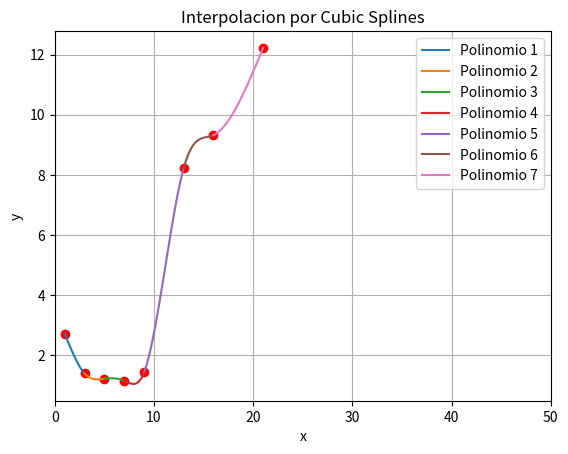
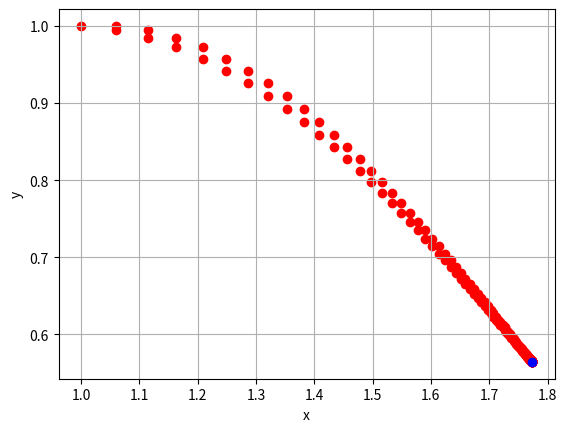

Python code for these plots, in order:

# La clase Cub_interp esta en la linea 1024
# La clase GS esta en la linea 1193


import matplotlib.pyplot as plt
import numpy as np
import math
import random


class Polinomios():
    def __init__(self, n=0, coefs = [0]):
        if len(coefs) != n+1:
            raise ValueError('El numero de coeficientes debe ser igual al grado indicado + 1')
        self.grado = n
        self.coefs = coefs

    
    def Get_Expression(self):
        poli_str = ' '        
       
        for i, coef in enumerate(self.coefs[:-1]):
            if abs(coef) >= 1e-5:
                poli_str += (f'{coef}x^{self.grado-i} ')
        
        if self.coefs[-1] != 0:
            poli_str += (f'{self.coefs[-1]}')
        
        return poli_str

    def poly_plt(self, a, b, **kwargs):
        x = np.linspace(a, b, 1000)
        y = np.polyval(self.coefs, x)
        plt.plot(x, y, **kwargs)
        plt.xlabel('x')
        plt.ylabel('f(x)')
        plt.title('Grafico de Polinomio')
        plt.grid(True)
        plt.show()
              
    def __call__(self, x):
        resultado = sum(coef * x**(self.grado - i) for i, coef in enumerate(self.coefs))
        return resultado


    def __add__(self, polinomio):
        
        if isinstance(polinomio, int) or isinstance(polinomio, float):
            suma_coefs = self.coefs[:-1]
            suma_coefs.append(self.coefs[-1] + polinomio)
            maximo_grado = self.grado
                       
        else:
            if len(polinomio.coefs) > len(self.coefs):
                diferencia = len(polinomio.coefs)-len(self.coefs)
                self.coefs = [0]*diferencia + self.coefs
                
            elif len(polinomio.coefs) < len(self.coefs):
                diferencia = len(self.coefs)-len(polinomio.coefs)
                polinomio.coefs = [0]*diferencia +polinomio.coefs
                
            suma_coefs = [coef_p + coef_self for coef_p, coef_self in zip(polinomio.coefs, self.coefs)]
            maximo_grado = max(polinomio.grado, self.grado)
        
        nuevo_poly = Polinomios(maximo_grado, suma_coefs)        
        return nuevo_poly
    
    def __radd__(self, other):
        return self.__add__(other)    
        
    def __sub__(self, polinomio):
        
        if isinstance(polinomio, int) or isinstance(polinomio, float):
            resta_coefs = self.coefs[:-1]
            resta_coefs.append(self.coefs[-1] - polinomio)
            maximo_grado = self.grado
        
        else:   
            if len(polinomio.coefs) > len(self.coefs):
                diferencia = len(polinomio.coefs)-len(self.coefs)
                self.coefs = [0]*diferencia + self.coefs
                
            elif len(polinomio.coefs) < len(self.coefs):
                diferencia = len(self.coefs)-len(polinomio.coefs)
                polinomio.coefs = [0]*diferencia +polinomio.coefs
                
            resta_coefs = [coef_self - coef_p for coef_self, coef_p in zip(self.coefs, polinomio.coefs)]
            maximo_grado = max(polinomio.grado, self.grado)
            
        nuevo_poly = Polinomios(maximo_grado, resta_coefs)        
        return nuevo_poly
    
    def __rsub__(self, other):
        return self.__sub__(other)

    
    def __mul__(self, polinomio):
             
        if isinstance(polinomio, int) or isinstance(polinomio, float):
            mul_coefs = []
            for coef in self.coefs:
                mul_coefs.append(coef * polinomio)
            maximo_grado = self.grado
            
        else:        
            mul_coefs = [0] * (len(self.coefs) + len(polinomio.coefs) - 1)    
            
            for i, coef_self in enumerate(self.coefs):
                for j, coef_p in enumerate(polinomio.coefs):
                    mul_coefs[i + j] += coef_self * coef_p
        
        
            maximo_grado = self.grado + polinomio.grado
        nuevo_poly = Polinomios(maximo_grado, mul_coefs)
        
        return nuevo_poly 
    
    def __rmul__(self, other):
        return self.__mul__(other)


    def __truediv__(self, polinomio):        
        if isinstance(polinomio, int) or isinstance(polinomio, float):
            if polinomio == 0:
                raise ZeroDivisionError("Division by zero polynomial")
            else:
                cociente = []
                for coef in self.coefs:
                    cociente.append(coef / polinomio)
                maximo_grado = self.grado
                nuevo_poly = Polinomios(maximo_grado, cociente)                            
            
        else:
            if len(polinomio.coefs) == 0:
                raise ZeroDivisionError("Division by zero polynomial")
            
            elif polinomio.grado > self.grado:
                raise ZeroDivisionError("Division is not possible; the degree of the dividend must be greater than the degree of the divisor.")
            
            else:
                dividendo = self.coefs
                divisor = polinomio.coefs
                cociente = [0]*(self.grado - polinomio.grado + 1)

                y = 0
                while len(dividendo) >= len(divisor):                    
                    cociente[y] = dividendo[0] / divisor[0]
                
                    for i in range(len(divisor)):
                        dividendo[i] -= cociente[y] * divisor[i]                            
                    dividendo.pop(0)
                    y +=1
                
                resultado = cociente
                maximo_grado = len(resultado) - 1
                resto = dividendo        
                nuevo_poly = Polinomios(maximo_grado, resultado)                            
        
        return nuevo_poly

    def __rtruediv__(self, other):
        return self.__truediv__(other)
    
    def __floordiv__(self, other):
        quotient = self.__truediv__(other)
        return quotient

    def __rfloordiv__(self, other):
        if isinstance(other, Polinomios):
            return other.__truediv__(self)[0]
        else:
            return Polinomios(n=0, coefs=[other])._divide(self)[0]

    def __mod__(self, polinomio):
        if isinstance(polinomio, int) or isinstance(polinomio, float):
            if polinomio == 0:
                raise ZeroDivisionError("Division by zero polynomial")
            else:
                cociente = []
                for coef in self.coefs:
                    cociente.append(coef * polinomio) 
                
                maximo_grado = len(cociente) - 1                                                   
                nuevo_poly = Polinomios(maximo_grado, cociente)                                                        
            
        else:
            if len(polinomio.coefs) == 0:
                raise ZeroDivisionError("Division by zero polynomial")
            
            elif polinomio.grado > self.grado:
                raise ZeroDivisionError("Division is not possible; the degree of the dividend must be greater than the degree of the divisor.")
            
            else:
                dividendo = self.coefs
                divisor = polinomio.coefs
                cociente = [0]*(self.grado - polinomio.grado + 1)

                y = 0
                while len(dividendo) >= len(divisor):                    
                    cociente[y] = dividendo[0] / divisor[0]
                
                    for i in range(len(divisor)):
                        dividendo[i] -= cociente[y] * divisor[i]                            
                    dividendo.pop(0)
                    y +=1
                                           
                resto = dividendo
                maximo_grado = len(dividendo) - 1
                nuevo_poly = Polinomios(maximo_grado, resto)                                                                     
                
        return nuevo_poly
    
    def __rmod__(self, other):
        return self.__mod__(other)
    
    
    def Derivar(self):
        derivada = []
        
        for i, coef in enumerate(self.coefs[:-1]):
            derivada.append(coef*(self.grado - i))
        
        maximo_grado = len(derivada) - 1
        nuevo_poly = Polinomios(maximo_grado, derivada)
        
        return nuevo_poly
         
    def Rootfind(self, initial_guess=1, max_iterations=1000, tolerance=1e-6):                
        for i in range(max_iterations):
            fx = self(initial_guess)
            if abs(fx) < tolerance:
                return round(initial_guess, 2)

            funcion_derivada = self.Derivar() 
            funcion_derivada_ev = funcion_derivada(initial_guess)
            if funcion_derivada_ev == 0:
                initial_guess += tolerance
                continue
            
            initial_guess -= fx / funcion_derivada_ev  # Corregido
                    
        return initial_guess

    def FindRoots(self, initial_guess=1):        
        raices = []
        maximas_raices = self.grado
        contador = 0
        while contador < maximas_raices:
            raiz = self.Rootfind()
            if self(raiz) == 0 or self(raiz) < 1e-6:
                raices.append(raiz)            
                poli_raiz = Polinomios(1, [1, -raiz])        
                self = self / poli_raiz          
            contador += 1
            
        raices.sort()
        
        salida = []
        for raiz in raices:
            multiplicidad = raices.count(raiz)
            tupla = (raiz, multiplicidad)
            if tupla not in salida:
                salida.append(tupla)
                                               
        return salida
    
    
    def Factorize(self):
        raices = self.FindRoots()
        polinomio_factorizado = ''
        
        for raiz in raices:
            x0 = raiz[0]
            multiplicidad = raiz[1]
            if x0 == 0:
                polinomio_factorizado += f'(x)**{multiplicidad} '
            else:
                if x0 < 0:
                    x0 = abs(x0)
                    polinomio_factorizado += f'(x + {x0})**{multiplicidad} '
                else:
                    polinomio_factorizado += f'(x - {x0})**{multiplicidad} '
        
        print(polinomio_factorizado)
    
    def fprime(self, k, x0=None):
        poly_a_derivar = self
        if k > self.grado:
            salida = 0
        else:
            contador_grado = 0
            while contador_grado < k:
                der_nesima = poly_a_derivar.Derivar()
                poly_a_derivar = der_nesima
                contador_grado += 1
            nuevo_poli = poly_a_derivar
            if x0 == None:
                salida = nuevo_poli
            else:
                salida = nuevo_poli(x0)
        return salida
    


class LinearPoly(Polinomios):
    def __init__(self, m, b):
        super().__init__(1,[m,b])

    def Derivar(self):
        return LinearPoly(0, self.coefs[0])
    
    def Rootfind(self):
        return -self.coefs[1]/self.coefs[0]
    
    def FindRoots(self):
        return [(self.Rootfind(), 1)]
    
class QuadraticPoly(Polinomios):
    def __init__(self,a,b,c):
        super().__init__(2,[a,b,c])
    
    def Derivar(self):
        d_a = 2*self.coefs[0]
        d_b = self.coefs[1]
        return LinearPoly(1, [d_a, d_b])

    def Rootfind(self):
        a,b,c = self.coefs
        discriminante = b**2 -4*a*c
        if discriminante == 0:
            salida = None
        else:
            raiz_1 = ( ( -b + discriminante**(1/2) ) / (2*a) )
            raiz_2 = ( ( -b - discriminante**(1/2) ) / (2*a) )
            if raiz_1 == raiz_2:
                salida = raiz_1
            else:
                salida = raiz_1, raiz_2

        return salida
    
    def FindRoots(self):
        raices = self.Rootfind()
        if raices == None:
            salida = []
        elif isinstance(raices, tuple):
            salida = [(raices[0], 1), (raices[1], 1)]
        else:
            salida = [(raices, 2)]
        return salida
    
           
        
#polinomio1 = Polinomios(6,[6, 0, 0, -5, 3, 2, -4])
#print(polinomio1.fprime(2,2))

#%%


class Taylor(Polinomios):
    def __init__(self, ft,N,x0,h=0.01, prtTaylor = bool):
        self.funcion = ft
        self.grado = N
        self.x0 = x0 
        self.incremento = h
        self.feval = [self.funcion(self.x0+(self.grado-2j)*self.incremento) for j in (range(self.grado+1))]
        self.fprime = [self.Derivada_n(j) for j in range(self.grado+1)] 
        self.prtTaylor = prtTaylor
        self.digits = 3
        super(Taylor, self).__init__(self.GetParms())
    
            
    def Derivada_n(self, n):        
        def combinatoria(n,i):
            if n == i or i == 0:
                salida = 1
            else:
                salida = combinatoria(n-1, i-1) + combinatoria(n-1, i)                
            return salida            
        sumatoria = 0
        for i in range(n+1):
            sumatoria += (((-1)**i) * (combinatoria(n,i)*(self.feval[i]))/(2*self.incremento)**n)        
        return sumatoria    
    
    def __str__(self):
        if self.prtTaylor:
            terms = []
            for i, coef in enumerate(self.fprime):
                terms.append(f"{round(coef, self.digits)}(x - {self.x0})^{i}/{i}!")
            return 'p(x)= ' + " + ".join(terms)
        else:
            return super().__str__()

    def GetParms(self):        
        def fact(n):
            if n == 1 or n == 0:
                salida = 1
            else:
                salida = fact(n-1)*n
            return salida
            
        aux = [self.fprime(self.grado-j)/fact(self.grado-j) for j in range (self.grado +1)] #coeficientes en forma decreciente
        monomio = Polinomios(1,[1,-self.x0])
        salida = 0
        for i, a_coef in enumerate(aux):
            if i == 0:
                taylor_poly = a_coef
            else:
                taylor_poly += a_coef * monomio**i
            
        return taylor_poly.coefs
        

#%%

class linreg(Polinomios):
    def __init__(self, data):
        self.data = data
        self.xvalues = [tupla[0] for tupla in self.data]
        self.yvalues = [tupla[1] for tupla in self.data]
        
        self.x_hat = sum(self.xvalues) / len(self.xvalues)
        self.y_hat = sum(self.yvalues) / len(self.yvalues)
        
        self.beta_MCO = self.CalculateBeta()
        self.alpha = self.y_hat - self.beta_MCO*self.x_hat
        
        super().__init__(n=1, coefs=[self.alpha,self.beta_MCO])
    
    def __str__(self):
        beta_rounded = round(self.beta_MCO, 2)
        alpha_rounded = round(self.alpha, 2)
        return f"y = {beta_rounded}x + {alpha_rounded}"
    
    def CalculateBeta(self):
        numerador = 0
        denominador = 0
        for i in range(len(self.data)):
            numerador += (self.xvalues[i] - self.x_hat) * (self.yvalues[i] - self.y_hat)
            denominador += (self.xvalues[i] - self.x_hat)**2
        return numerador/denominador
        
    def regplot(self):
        self.yvalues_interpolated = self.Interpolate(self.xvalues)
        
        plt.scatter(self.xvalues,self.yvalues)
        plt.plot(self.xvalues,self.yvalues_interpolated, color = 'red', label = str(self))
        plt.grid()
        plt.legend()
    
    def Interpolate(self, xvalues):
        new_yvalues = [self(x) for x in xvalues]
        return new_yvalues
        
# lr = linreg([(0,1.3),(1,1.8),(2,3.2),(3,3.9)])
# lr.regplot()
       
# nr_reg derivas y newton rapson 

     

#%%

class Lagrange(Polinomios):
    def __init__(self, data):
        self.data = data
        self.x_values = [tupla[0] for tupla in self.data]
        self.y_values = [tupla[1] for tupla in self.data]
        self.lagrange_coefs = self._get_lagrange_coefs()
        self.lagrange_grade = len(self.lagrange_coefs) - 1
        super().__init__(self.lagrange_grade, self.lagrange_coefs)
    
    def _get_lagrange_coefs(self):
        
        lagrange_poly = 0
        for i, yi in enumerate(self.y_values):
            wi = 1 
            xi = self.x_values[i]
            
            for j, xj in enumerate(self.x_values):
                if xi == xj:
                    continue
                numerator = Polinomios(n=1, coefs=[-xj, 1]) # x - xj
                denominator = xi - xj
                monomial = numerator // denominator
                wi *= monomial
                
            lagrange_poly += yi * wi
        
        return lagrange_poly.coefs
    
    
    def poly_plt(self, a, b, **kwargs):
        new_x_values = np.linspace(a, b, 100)
        new_y_values = [self(x) for x in new_x_values]
        plt.plot(new_x_values, new_y_values, **kwargs)
        plt.scatter(self.x_values, self.y_values)
        plt.xlabel('x')
        plt.ylabel('p(x)')
        plt.show()
        
    
        
      
        

#lag = Lagrange([(-1,0),(0,-1),(2,3),(-1,4)])
#print(lag)


#%%           

class Myarray():
    def __init__(self,lista,r,c, by_row = True):
        self.rows = r
        self.columns = c
        self.elems = lista
        self.orden = by_row
        if self.orden == False:
            self.orden = True
            self.elems = self.Orden().elems            
    
    def Orden(self): 
        new_elems = []
        for i in range(self.rows):
            row = self.elems[i::self.rows]
            for elem in row:
                new_elems.append(elem)
        return Myarray(new_elems, self.rows, self.columns, True)
    
    def __str__(self):
        matrix_str = ""
        for i in range(self.rows):
            for j in range(self.columns):
                matrix_str += str(self.GetElem(i+1, j+1)) + " "  
            matrix_str += "\n"
        return matrix_str
    
    def Identidad(self,j,k):
        if j != k:
            raise ValueError('Identity must be a square matrix')
        else:
            elems = [0]*(j*k)
            salida = Myarray(elems, j, k)        
            for i in range(len(elems)):
                coord = salida.GetCoords(i)
                if coord[0] == coord[1]:
                    elems[i] = 1                    
            return salida
    
    def __add__(self, b): 
        if isinstance(b, int) or isinstance(b,float):
            self.elems = [elem + b for elem in self.elems]
            salida = Myarray(self.elems, self.rows, self.columns)
        
        else:
            if not (self.rows == b.rows) and (self.columns == b.columns):
                raise ValueError('the number of rows must be equal to the number of columns')
            new_elems = []
            for i in range(len(self.elems)):
                new_elems.append(self.elems[i]+b.elems[i])
            salida = Myarray(new_elems, self.rows, self.columns)
        return salida
    
    def __radd__(self, b):
        return self.__add__(b)
    
    def __sub__(self,b): 
        if isinstance(b, int) or isinstance(b,float):
            self.elems = [elem - b for elem in self.elems]
            salida = Myarray(self.elems, self.rows, self.columns)
        else:
            if not (self.rows == b.rows) and (self.columns == b.columns):
                raise ValueError('the number of rows must be equal to the number of columns')
            new_elems = []
            for i in range(len(self.elems)):
                new_elems.append(self.elems[i]-b.elems[i])
            salida = Myarray(new_elems, self.rows, self.columns)        
        return salida
    
    def __rsub__(self, b):
        return self.__sub__(b)
    
    def __mul__(self, mult): #arreglar para cuando la otra matriz False
        new_elems = []
        if isinstance(mult, int) or isinstance(mult,float):
            for i in range(len(self.elems)):
                new_elems.append(self.elems[i]*mult)            
            salida = Myarray(new_elems, self.rows, self.columns)
            
        else:
            if self.columns != mult.rows:
                raise ValueError('the number of rows of array A must be equal to the number of columns in array B')
            for i in range(self.rows):
                fila = self.GetRow(i+1)
                for w in range(mult.columns):
                    col = mult.GetCol(w+1)
                    suma = 0
                    for x in range(len(fila)):
                        suma += (fila[x]*col[x])
                    new_elems.append(suma)                    
            salida = Myarray(new_elems, self.rows, mult.columns) 
        return salida
    
    def __rmul__(self, mult):
        return self.__mul__(mult)
    
    def __pow__(self,b):
        if isinstance(b, int) or isinstance(b,float):
            self.elems = [elem **b for elem in self.elems]
            salida = Myarray(self.elems, self.rows, self.columns)
        else:
            raise ValueError('the pow must be an int or float')    
        return salida
    
    def GetPos(self, j, k):
        check = j <= self.rows and k <= self.columns        
        if check == False:
            raise ValueError('rows or columns out of range')
        
        else:
            div = int(len(self.elems)/self.rows)
            index = div*(j-1)+k-1           
            return index 
        
       
    def GetCoords(self, m):
        check = m <= len(self.elems)-1               
        if check == False:
            raise ValueError('index out of range')
        
        else:
            ubicacion = m + 1 
            div = int(len(self.elems)/self.rows)                                
            cont = 0
            row = 1
            col = 1
            for i in range(1, len(self.elems)+1):       
                if ubicacion > i:
                    cont += 1
                    col += 1
                    if cont == div:
                        row += 1
                        col = 1
                        cont = 0
            salida = (row, col)
            
            return salida
                            
    def Switch(self):  
        new_elems = []
        if self.orden == True:
            for k in range(1,self.columns + 1):
                for j in range(1,self.rows + 1):
                    new_elems.append(self.elems[self.GetPos(j,k)])
        else:
            for j in range(1,self.rows + 1):
                for k in range(1,self.columns + 1):
                    new_elems.append(self.elems[self.GetPos(j,k)])  
                        
        return Myarray(self.elems, self.rows, self.columns, not (self.orden))
        
   
    def GetRow(self, j): 
        check = j <= self.rows              
        if check == False:
            raise ValueError('index out of range')
        
        else:
            div = int(len(self.elems)/self.rows)
            row = self.elems[div*(j-1):div*j]
            return row         
        
    def GetCol(self, k):
        check = k <= self.columns              
        if check == False:
            raise ValueError('index out of range')
        
        else:
            column = self.elems[k-1::self.columns]
            return column
            
        
    def GetElem(self,j,k):
        check = j <= self.rows and k <= self.columns        
        if check == False:
            raise ValueError('rows or columns out of range')
        
        else:
            indice = self.GetPos(j,k)
            elemento = self.elems[indice]                
            return elemento
            

    def GetSubmatrix(self, row_list, col_list):
        if not (isinstance(row_list, list) and isinstance(col_list, list)):
            raise ValueError('rowslist and colslist should be lists')
        
        new_mat = self
        cant_rows_eliminadas = 0
        for row in row_list:
            new_mat = new_mat.DelRow(row - cant_rows_eliminadas)
            cant_rows_eliminadas += 1
        
        cant_cols_eliminadas = 0
        for col in col_list:
            new_mat = new_mat.DelCol(col - cant_cols_eliminadas)
            cant_cols_eliminadas += 1
                    
        return new_mat
        

    def DelRow(self,j):
        check = self.rows >= j
        if check == False:
            raise ValueError ('index out of range')
        else:
            new_mat = []        
            for i in range(len(self.elems)):
                coord = self.GetCoords(i)
                x_coord = coord[0]
                if x_coord != j:
                    new_mat.append(self.elems[i])
        
            return Myarray(new_mat, self.rows-1, self.columns,self.orden)
    
    def DelRow2(self,j):
        check = self.columns >= j
        if check == False:
            raise ValueError ('index out of range')
        else:
            iden = self.Identidad(self.rows, self.columns)
            iden = iden.DelRow(j)            
            return iden*self
    
        
    def DelCol(self,k):
        check = self.columns >= k
        if check == False:
            raise ValueError ('index out of range')
        else:
            new_mat = []
            for i in range(len(self.elems)):
                coord = self.GetCoords(i)
                y_coord = coord[1]
                if y_coord != k:
                    new_mat.append(self.elems[i])
            
            return Myarray(new_mat,self.rows,self.columns-1,self.orden)
    
    def DelCol2(self,k):
        check = self.columns >= k
        if check == False:
            raise ValueError ('index out of range')
        else:
            iden = self.Identidad(self.rows, self.columns)
            iden = iden.DelCol(k)            
            return self*iden
               
    
    def SwapRows(self,j,k):
        check = self.rows >= j and self.columns >= k
        if check == False:
            raise ValueError('rows or columns out of range')
        else:
            iden =self.Identidad(self.rows,self.columns)
            
            pos_1 = iden.GetPos(j, j)
            pos_2 = iden.GetPos(k, k)
            pos_3 = iden.GetPos(j, k)
            pos_4 = iden.GetPos(k, j)
            
            iden.elems[pos_1] = 0
            iden.elems[pos_2] = 0
            iden.elems[pos_3] = 1
            iden.elems[pos_4] = 1
            
            return (iden*self)
    
    def SwapCols(self,j,k):
        check = self.rows >= j and self.columns >= k
        if check == False:
            raise ValueError('rows or columns out of range')
        
        else:
            iden =self.Identidad(self.rows,self.columns)
        
            pos_1 = iden.GetPos(j, j)
            pos_2 = iden.GetPos(k, k)
            pos_3 = iden.GetPos(j, k)
            pos_4 = iden.GetPos(k, j)
            
            iden.elems[pos_1] = 0
            iden.elems[pos_2] = 0
            iden.elems[pos_3] = 1
            iden.elems[pos_4] = 1
        
            return (self*iden)

    def ScaleRow(self,j,x):
        new_mat = []
        for i in range(len(self.elems)):
            x_coord = self.GetCoords(i)[0]
            if x_coord != j:
                new_mat.append(self.elems[i])
            else:
                new_mat.append(self.elems[i]*x)
        return Myarray(new_mat, self.rows, self.columns, self.orden)
        
    def ScaleCol(self,k,y):
        new_mat = []
        for i in range(len(self.elems)):
            y_coord = self.GetCoords(i)[1]
            if y_coord != k:
                new_mat.append(self.elems[i])
            else:
                new_mat.append(self.elems[i]*y)
        return Myarray(new_mat, self.rows, self.columns)
                
    def Traspose(self):
        salida = Myarray([0]*self.rows*self.columns, self.columns,self.rows,self.orden)
        for i in range(len(self.elems)):
            coords = salida.GetCoords(i)
            salida.elems[i] = self.GetElem(coords[1],coords[0])
        return salida 
       
    def FlipRows(self):
        new_elems = []
        for i in range(self.rows,0,-1):
            row = self.GetRow(i)
            new_elems.extend(row)
        return Myarray(new_elems, self.rows, self.columns)
    
    def FlipCols(self):
        new_elems = []
        for i in range(self.columns,0,-1):
            col = self.GetCol(i)
            new_elems.extend(col)
        return Myarray(new_elems, self.rows, self.columns)
            
    
    def Det(self):
        if not self.rows == self.columns:
            raise ValueError('the number of rows must be equal to the number of columns')
        else:
            if self.rows == 1:
                return self.elems[0]            
            sumatoria = 0 
            for col in range(1, self.columns + 1):
                f_arbitraria = 1
                submatriz = self.GetSubmatrix([f_arbitraria],[col])
                sumatoria += self.GetElem(f_arbitraria,col)*(-1)**((f_arbitraria)+col)* submatriz.Det()                
            return sumatoria
    
    def Inversa(self):
        if not self.rows == self.columns:
            raise ValueError('the number of rows must be equal to the number of columns')
        else:
            if self.Det() == 0:
                raise ValueError ('this array cannot be inversed, det = 0')
            else:
                lista_identidades = []
                
                for col in range(1, self.columns + 1):
                    identidad = self.Identidad(self.rows, self.columns)
                    columna = self.GetCol(col)
                    pivote = self.GetElem(col, col)                    
                    
                    if pivote == 0:
                        index = col
                        for elem in columna[col::]:
                            if elem != 0:
                                pivote = elem  
                                index += 1
                                break
                            index += 1
                            
                        self = self.SwapRows(col, index)
                        permutador = self.Identidad(self.columns, self.rows).SwapRows(col, index)
                        lista_identidades.append(permutador)                    
                        columna = self.GetCol(col)
                        pivote = self.GetElem(col, col) 
                        
                    for i in range(len(columna)): 
                        columna[i] = -columna[i]
                    columna[col-1] = 1
                    for i in range(len(columna)):
                        columna[i] = columna[i]/pivote
                    
                    contador = 0
                    for i in range(len(identidad.elems)):    
                        if identidad.GetCoords(i)[1] == col:                    
                            identidad.elems[i] = columna[contador]
                            contador += 1
                    
                    lista_identidades.append(identidad)
                    self = identidad*self  
                    
                inversa = 1
                for iden in lista_identidades[::-1]:
                    inversa = inversa*iden
                
                return inversa
                    
    def Inversa_SinDet(self):
        if not self.rows == self.columns:
            raise ValueError('the number of rows must be equal to the number of columns')
        else:
            
            lista_identidades = []
            
            for col in range(1, self.columns + 1):
                identidad = self.Identidad(self.rows, self.columns)
                columna = self.GetCol(col)
                pivote = self.GetElem(col, col)                    
                
                if pivote == 0:
                    index = col
                    for elem in columna[col::]:
                        if elem != 0:
                            pivote = elem  
                            index += 1
                            break
                        index += 1
                        
                    self = self.SwapRows(col, index)
                    permutador = self.Identidad(self.columns, self.rows).SwapRows(col, index)
                    lista_identidades.append(permutador)                    
                    columna = self.GetCol(col)
                    pivote = self.GetElem(col, col) 
                    
                for i in range(len(columna)): 
                    columna[i] = -columna[i]
                columna[col-1] = 1
                for i in range(len(columna)):
                    columna[i] = columna[i]/pivote
                
                contador = 0
                for i in range(len(identidad.elems)):    
                    if identidad.GetCoords(i)[1] == col:                    
                        identidad.elems[i] = columna[contador]
                        contador += 1
                
                lista_identidades.append(identidad)
                self = identidad*self  
                
            inversa = 1
            for iden in lista_identidades[::-1]:
                inversa = inversa*iden
            
            return inversa
            
    
        
#mat2 = Myarray(elems2, 3, 2, True)
#mat3 = Myarray(elems3, 3, 3, True)







class interpoly(Polinomios):
    def __init__(self, a, b):
        if not (isinstance(a, (int, float)) and isinstance(b, (int, float))):
            raise ValueError("a y b deben ser números reales.")
        if a >= b:
            raise ValueError("a debe ser menor que b.")
        self.a = a
        self.b = b
        


class linterp(interpoly):
    def __init__(self, puntos, a, b):
        self.puntos = sorted(puntos)
        super().__init__(a, b)
        
    def rectas(self):
        lista_rectas = []
        for i in range((len(self.puntos) - 1)):
            x0 = self.puntos[i][0]
            x1 = self.puntos[i+1][0]
            y0 = self.puntos[i][1]
            y1 = self.puntos[i+1][1]
            
            m = ((y1-y0)/(x1-x0))
            b = y0 + (((y1-y0)/(x1-x0))*(-x0))
            
            li = Polinomios(1, [m,b])
            
            lista_rectas.append(li)

        return lista_rectas

    def graficar(self, lista_rectas): 
        x_values = [[p[0]] for p in self.puntos]
        y_values = [[p[1]] for p in self.puntos]
        
        plt.figure()
        plt.xlabel('x')
        plt.ylabel('y')
        plt.scatter(x_values, y_values, color = 'red', marker = 'o')
        
        plt.grid(True)
        plt.xlim(self.a, self.b)
        
        for i, recta in enumerate(lista_rectas):
            x0 = self.puntos[i][0]
            x1 = self.puntos[i+1][0]
            y0 = recta(x0)  
            y1 = recta(x1)  
            plt.plot([x0, x1], [y0, y1], label=f'Recta {i+1}')
            
        plt.legend([f'Recta {i+1}' for i in range(len(lista_rectas))])        
        plt.show()

# puntos = [(1,2.718),(9,1.118),(5,1.221),(3,1.396),(7,1.154)]
# poly  = linterp(puntos,0,9)

# rectas = poly.rectas()
# poly.graficar(rectas)


class cub_interp(Myarray, Polinomios):
    def __init__(self, puntos):
        self.puntos = sorted(puntos)
        self.xvalues = [[x[0]] for x in self.puntos]
        self.yvalues = [[y[1]] for y in self.puntos]
        self.n = len(self.puntos) - 1
        self.polis = self.Get_Polis()
        
    def __call__(self, x):
        index = 0
        while index < self.n and x > self.xvalues[index + 1][0]:
            index += 1
        return self.polis[index](x)
        
    def Interplot(self, xmin, xmax, n=100):
        
        plt.figure()
        plt.xlabel('x')
        plt.ylabel('y')
        plt.scatter(self.xvalues, self.yvalues, color = 'red', marker = 'o')
        plt.xlim(xmin, xmax)
        plt.grid(True)         
        plt.title('Interpolacion por Cubic Splines')
        
        for i in range(len(self.polis)):            
            x_values = np.linspace(self.xvalues[i][0], self.xvalues[i+1][0], n)
            y_values = [self.polis[i](x) for x in x_values]
            plt.plot(x_values, y_values, label=f'Polinomio {i+1}')
                
        plt.legend()
        plt.show()
        
    
    def Get_Polis(self):
        lista_coefs = self.Resolver().elems
        polis = []
        for num_coef in range(len(lista_coefs))[::4]:
            a = lista_coefs[num_coef]
            b = lista_coefs[num_coef + 1]
            c = lista_coefs[num_coef + 2]
            d = lista_coefs[num_coef + 3]
            polis.append(Polinomios(3,[a,b,c,d])) 
        return polis
    
    def Resolver(self):        
        mat_principal = self.Matriz_Principal()
        mat_resultados = self.Matriz_Resultados()        
        vector_coefs = mat_principal.Inversa_SinDet()*mat_resultados
        
        return vector_coefs
        
        
    def Matriz_Principal(self):
        coefs_mat = [0]* ((4*self.n) * (4*self.n))
        coefs_calc = self.Calculate_Coefs()
        
        mat = Myarray(coefs_mat, 4*self.n, 4*self.n)
        
        new_coefs = []
        
        ceros = 0
        for num_fila in range(1, len(self.puntos)):
            fila = mat.GetRow(num_fila)   
            fila2 = mat.GetRow(num_fila) 
            index = 0
            for elem in coefs_calc[num_fila - 1]:
                fila[index + ceros] = elem
                index += 1
            new_coefs.extend(fila)
            index = 0
            
            for elem2 in coefs_calc[num_fila]:
                fila2[index + ceros] = elem2
                index += 1
            new_coefs.extend(fila2)
                
            ceros +=4
        
        ceros = 0
        i = 1
        for num_derivada in range(1, self.n):
            fila = mat.GetRow(num_derivada)
            index = 0
            for elem in fila:
                if index < 4:
                    fila[index+ ceros] = coefs_calc[len(self.puntos) + i][index]
                    fila[index + ceros + 4] = -coefs_calc[len(self.puntos) + i][index]
                    index +=1
            ceros += 4
            i += 1
            new_coefs.extend(fila)
        
        ceros = 0 
        i = 0
        for num_doble_derivada in range(1, self.n):
            fila = mat.GetRow(num_doble_derivada)
            index = 0
            for elem in fila:
                if index < 4:
                    fila[index+ ceros] = coefs_calc[len(self.puntos)*2 + i][index]
                    fila[index + ceros + 4] = -coefs_calc[len(self.puntos)*2 + i][index]
                    index +=1
            ceros += 4
            i += 1
            new_coefs.extend(fila)
        
        primera_doble_derivada = [coefs_calc[-2][0], coefs_calc[-2][1]] + [0]*(mat.rows-2)
        segunda_doble_derivada = [0]*(mat.rows-4) + [coefs_calc[-1][0], coefs_calc[-1][1],0,0] 
        new_coefs.extend(primera_doble_derivada)
        new_coefs.extend(segunda_doble_derivada)
        
        return Myarray(new_coefs, 4*self.n , 4*self.n)
    
        
    
    def Calculate_Coefs(self):
        coefs = []
        
        for punto in self.xvalues:
            fila = []
            for exp in range(3,-1,-1):
                fila.append(punto[0]**exp)
            coefs.append(fila)
        
        for deriv in self.xvalues:
            fila = []
            for exp in range(2,-1,-1):
                fila.append((exp + 1) * (deriv[0] **exp) )
            fila.append(0)
            coefs.append(fila)
            
        for d_deriv in self.xvalues[1:-1]:
            coefs.append([6*d_deriv[0], 2, 0, 0])
            
        coefs.append([6*self.xvalues[0][0], 2, 0, 0])
        coefs.append([6*self.xvalues[-1][0], 2, 0, 0])
        
        return coefs
                    
    def Matriz_Resultados(self):
        coefs = [0]*(4*self.n)
        i = 0
        for y in range(len(self.puntos)):
            if y == 0:
                coefs[i] = self.yvalues[y][0]
                i += 1
            elif y == len(self.puntos)-1:
                coefs[i] = self.yvalues[y][0]
                i += 1
            else:
                coefs[i] = self.yvalues[y][0]
                i += 1
                coefs[i] = self.yvalues[y][0]
                i += 1
        
        return Myarray(coefs, 4*self.n, 1)
    
    
            
puntos = [(1, 2.718), (5, 1.221), (3, 1.396),(7,1.154),(9,1.43323),(13,8.23121),(16,9.322),(21,12.222)]
splines = cub_interp(puntos)
resultados = splines.Interplot(0,50)


print(resultados)


                
            
            
class GS(Polinomios, Myarray):
    def __init__(self,F, G, v0 = (1,1)): 
        self.f = F 
        self.g = G 
        self.v0 = v0
    
    def F(self, y0):
        mat = self.f
        coefs = [0]*mat.rows
        num_fila = 1
        
        for elem in mat.elems[::mat.columns]:
            fila = mat.GetRow(num_fila)
            num_col = 1
            for num in fila:
                if num_col == 1:
                    coefs[num_fila - 1] += num
                else:
                    coefs[num_fila - 1] += num * (y0**(num_col - 1))
                num_col += 1
            num_fila += 1
        
        coefs.reverse()
        
        return Polinomios(len(coefs)-1,coefs)
        
    def G(self, x0):
        mat = self.g
        coefs = [0]*mat.columns
        num_col = 1
       
        for elem in mat.elems[::mat.rows]:
            columna = mat.GetCol(num_col)
            num_fila = 1
            for num in columna:
                if num_fila == 1:
                    coefs[num_col - 1] += num
                else:
                    coefs[num_col - 1] += num * (x0**(num_fila - 1))
                num_fila += 1
            num_col += 1
        
        coefs.reverse()
        
        return Polinomios(len(coefs)-1,coefs)
        
           
    def Solve(self, tol = 0.0001):
        guess = self.v0
        history = [guess]
        
        for i in range(10000):
            x0 = guess[0]
            y0 = guess[1]
            
            fx = self.F(y0)
            f_dx = fx.Derivar()            
            x_div = 0.1*(fx(x0)/f_dx(x0))
            x1 = x0 - x_div
            
            gx = self.G(x1)
            g_dx = gx.Derivar()
            y_div = 0.1*(gx(y0)/g_dx(y0))
            y1 = y0 - y_div

            distancia = ( ((x0-x1)**2) + ((y0 - y1)**2) ) **(1/2)
            if distancia < tol:
                history.append((x1,y1))
                return guess, history
            
            else:
                history.append((x1,y0))
                history.append((x1,y1))
                guess = (x1,y1)        
            
        return 'no se ha logrado encontrar la convergencia', history
        
        
    
    def Plot_sol(self):
        puntos = (self.Solve())[1]
        x_values = [[x[0]] for x in puntos]
        y_values = [[y[1]] for y in puntos]
        
        plt.figure()
        plt.xlabel('x')
        plt.ylabel('y')
        
        plt.scatter(x_values[:-1], y_values[:-1], color = 'red', marker = 'o', label = 'Historial')
        plt.scatter(x_values[-1], y_values[-1], color = 'blue', marker = 'o', label = 'Convergencia')
        
        
        
        plt.grid(True)
        plt.show()
        
    

F = Myarray([-1,0,0,1], 2, 2)
G = Myarray([-10,2,5,0], 2, 2)

prueba = GS(G, F,(1,1))
a = prueba.Plot_sol()


            
            
            
            
            
            
            
            
            
        
    
